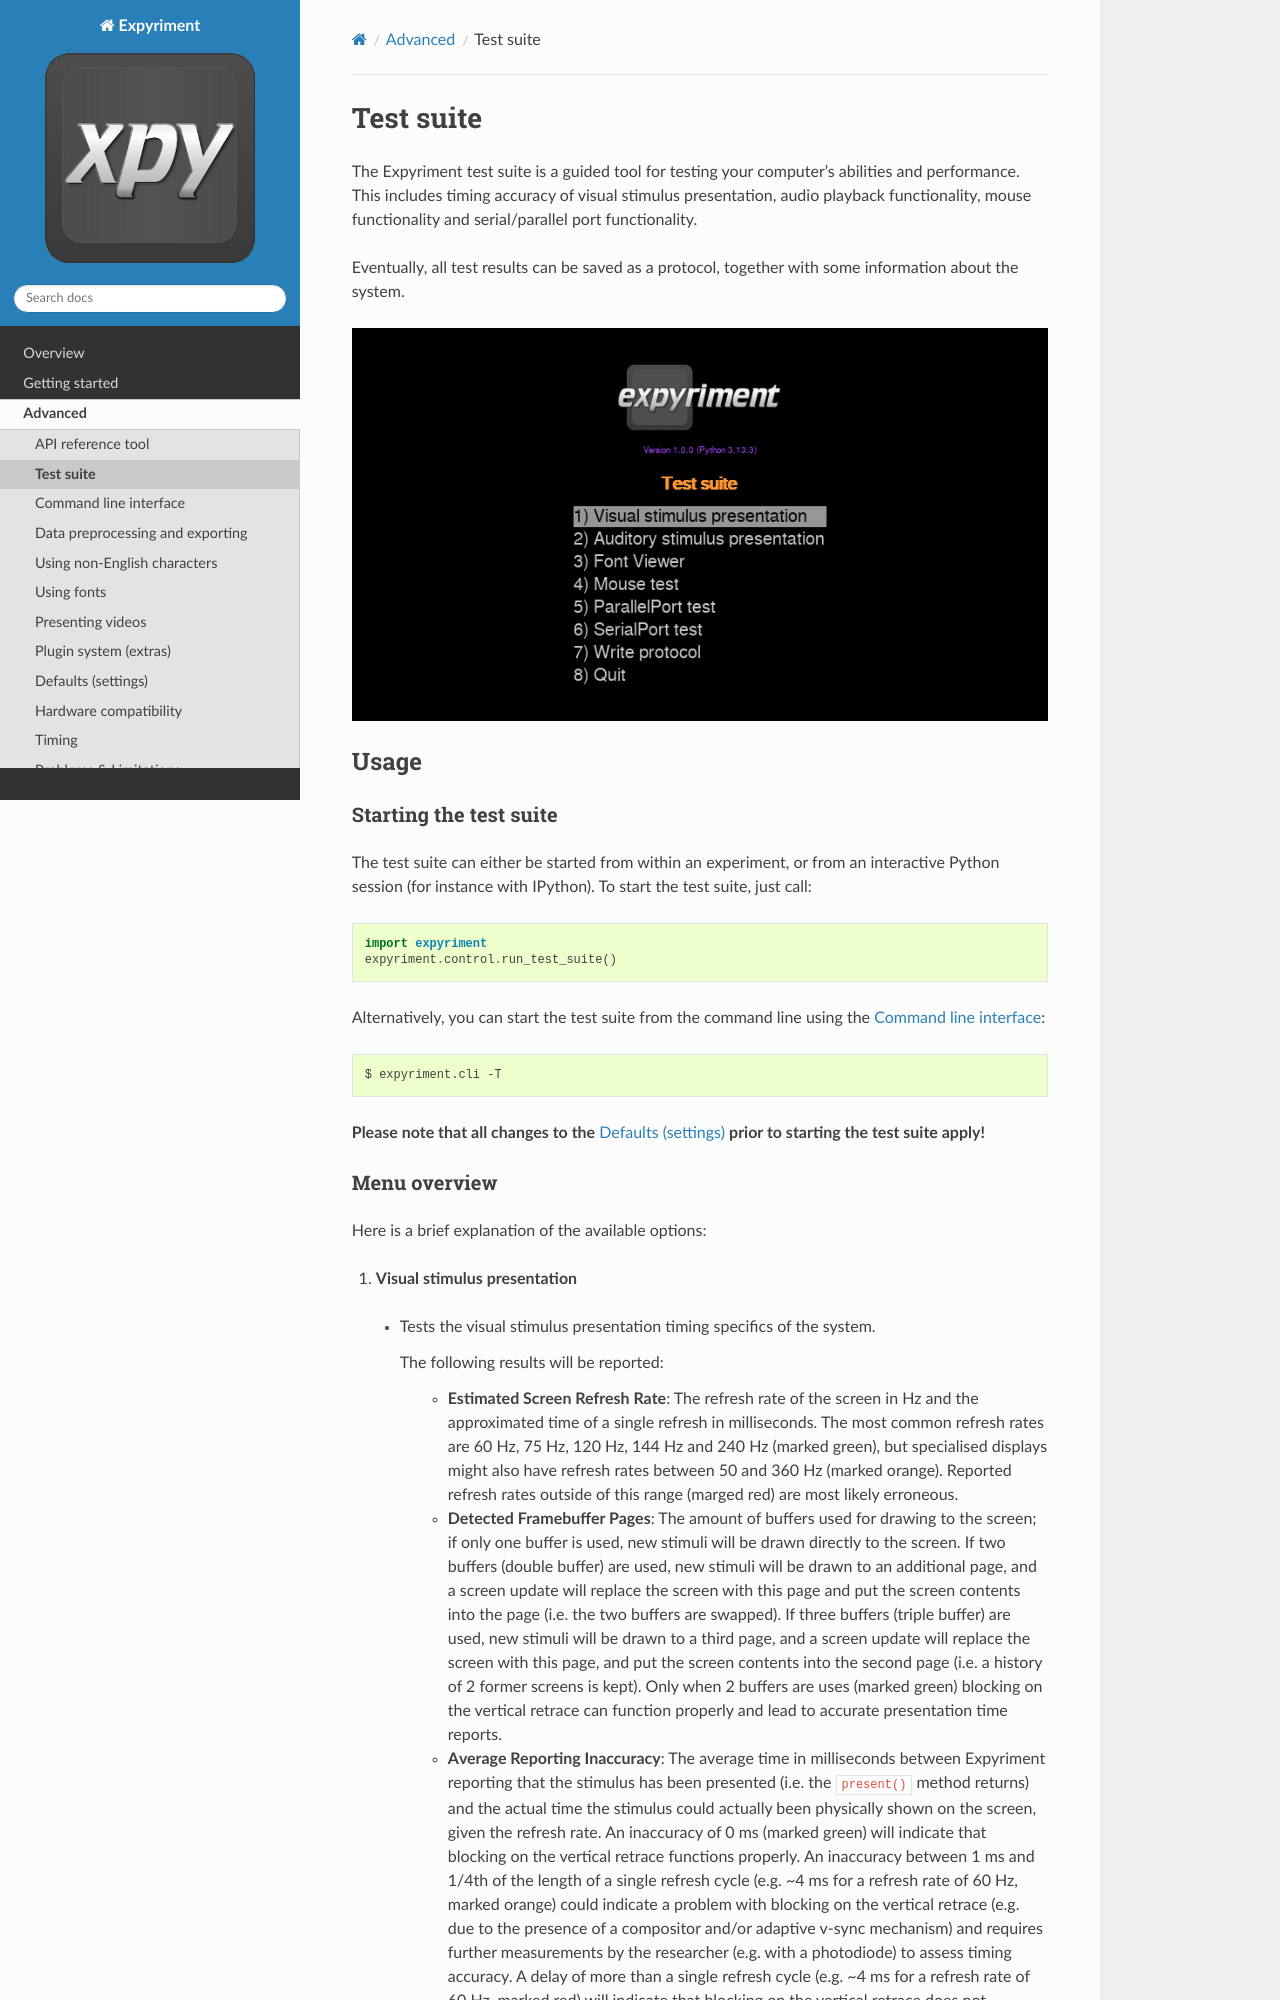

repository: expyriment/documentation · page: TestSuite.html · generator: sphinx

Test suite
==========

The Expyriment test suite is a guided tool for testing your computer's 
abilities and performance. This includes timing accuracy of visual stimulus
presentation, audio playback functionality, mouse functionality and
serial/parallel port functionality.

Eventually, all test results can be saved as a protocol, together with some 
information about the system.

.. image:: test_suite.png

Usage
-----
Starting the test suite
~~~~~~~~~~~~~~~~~~~~~~~
The test suite can either be started from within an experiment, or from an 
interactive Python session (for instance with IPython). To start the test 
suite, just call::

    import expyriment
    expyriment.control.run_test_suite()

Alternatively, you can start the test suite from the command line using the 
:doc:`Command line interface <CommandLineInterface>`::

   $ expyriment.cli -T 

**Please note that all changes to the** :doc:`Defaults` **prior to starting the
test suite apply!**
